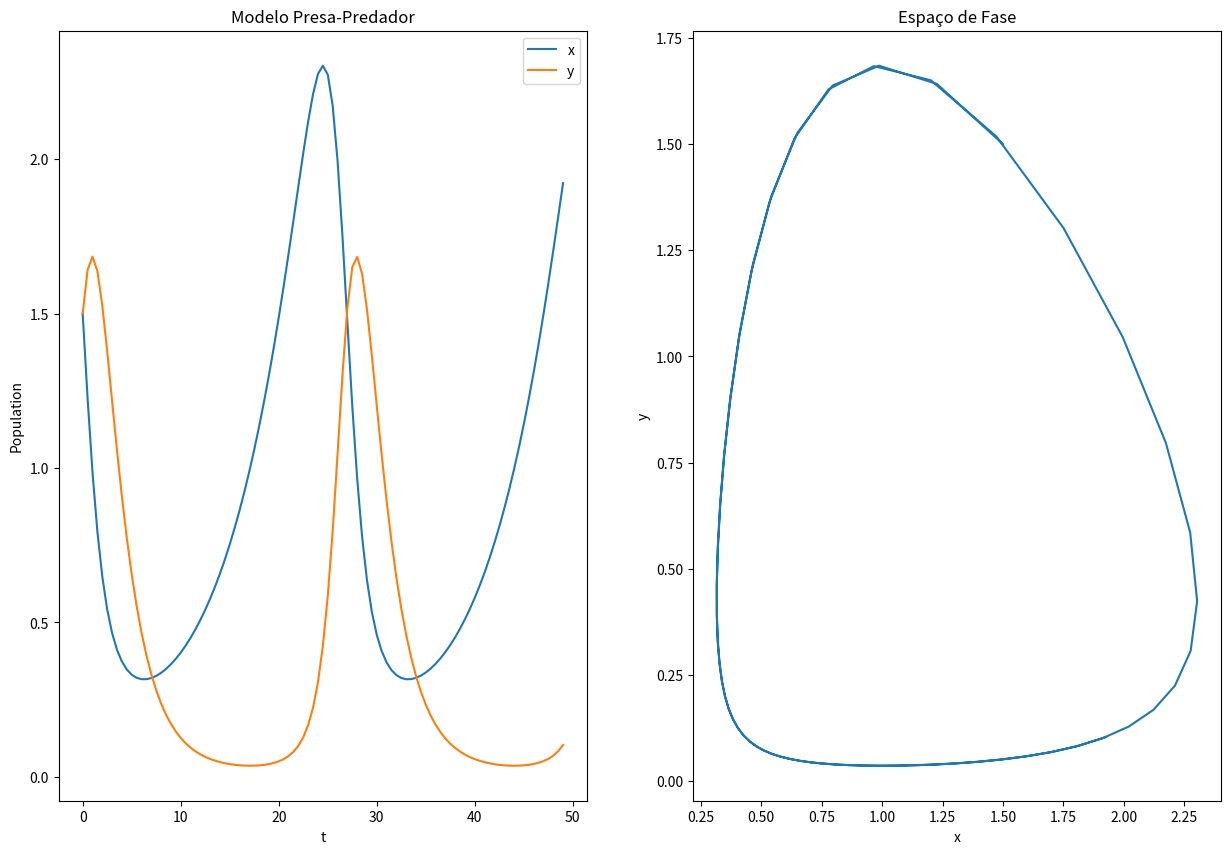

Write Python code to recreate this figure.
import matplotlib.pyplot as plt
import numpy as np

def RK4_Lotka_Volterra(function_population_one: object, function_population_two: object, 
                      x0: float, y0: float, t0: float, h: float, n: int) -> tuple:
  x: list = [x0]
  y: list = [y0]
  t: list = [t0]

  for i in range(1, n-1):
    t.append(t[i-1] + h)
    K1X: float = h*function_population_one(t[i-1], x[i-1], y[i-1])
    K1Y: float = h*function_population_two(t[i-1], x[i-1], y[i-1])

    K2X: float = h*function_population_one(t[i-1] + h/2, x[i-1] + (h/2) * K1X, y[i-1] + (h/2) * K1Y)
    K2Y: float = h*function_population_two(t[i-1] + h/2, x[i-1] + (h/2) * K1X, y[i-1] + (h/2) * K1Y)

    K3X: float = h*function_population_one(t[i-1] + h/2, x[i-1] + (h/2) * K2X, y[i-1] + (h/2) * K2Y)
    K3Y: float = h*function_population_two(t[i-1] + h/2, x[i-1] + (h/2) * K2X, y[i-1] + (h/2) * K2Y)

    K4X: float = h*function_population_one(t[i-1] + h, x[i-1] + h * K3X, y[i-1] + h * K3Y)
    K4Y: float = h*function_population_two(t[i-1] + h, x[i-1] + h * K3X, y[i-1] + h * K3Y)

    x.append(x[i-1] + (h/6) * (K1X + 2*K2X + 2*K3X + K4X))
    y.append(y[i-1] + (h/6) * (K1Y + 2*K2Y + 2*K3Y + K4Y))

  return x, y, t


if __name__ == '__main__':
  function_population_x = lambda T, X, Y: 0.3*X - 0.7*X*Y
  function_population_y = lambda T, X, Y: X*Y - Y

  x, y, t = RK4_Lotka_Volterra(function_population_one=function_population_x, function_population_two=function_population_y, 
                              x0=1.5, y0=1.5, t0=0, h=0.5, n=100)

  figure, (ax0, ax1) = plt.subplots(1, 2, figsize=(15, 10))
  
  ax0.plot(t, x, label="x")
  ax0.plot(t, y, label="y")
  ax0.set(xlabel="t", ylabel="Population", title="Modelo Presa-Predador")
  ax0.legend()
  
  ax1.plot(x, y)
  ax1.set(xlabel="x", ylabel="y", title="Espaço de Fase")

  plt.show()
